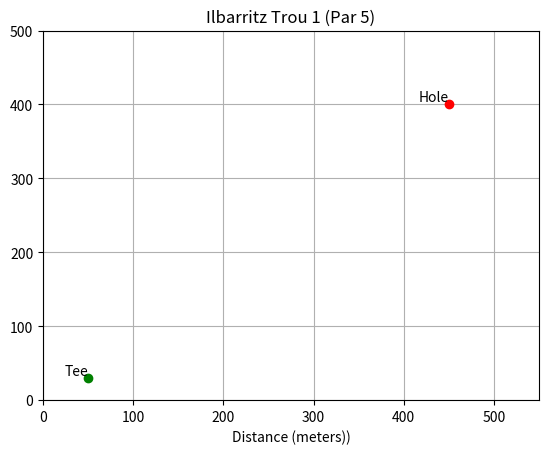

Source code (Python):
# Imports
import matplotlib.pyplot as plt


class GolfCourse:
    """Represents a golf course with a name, length, par, tee, and hole."""
    
    def __init__(self, name, length, par):
        """Initialize the golf course with name, length, and par."""
        self.name = name
        self.length = length 
        self.par = par
        self.tee = None
        self.hole = None

    def set_tee(self, tee):
        """Set the starting tee position for the golf course."""
        self.tee = tee

    def set_hole(self, hole):
        """Set the hole position for the golf course."""
        self.hole = hole

    def display_course_info(self):
        """Display basic information about the golf course."""
        print(f"Course: {self.name}")
        print(f"Length: {self.length} meters")
        print(f"Par: {self.par}")
        if self.tee:
            print(f"Tee: {self.tee.position}")
        if self.hole:
            print(f"Hole: {self.hole.position}")

    def display_graphically(self):
        """Display the golf course graphically using matplotlib."""
        fig, ax = plt.subplots()

        # Draw the Tee
        if self.tee:
            ax.plot(*self.tee.position, 'go')  # 'go' : green circle
            ax.text(*self.tee.position, 'Tee', verticalalignment='bottom', horizontalalignment='right')

        # Draw the Hole
        if self.hole:
            ax.plot(*self.hole.position, 'ro')  # 'ro' : red circle
            ax.text(*self.hole.position, 'Hole', verticalalignment='bottom', horizontalalignment='right')

        ax.set_xlim(0, max(self.length, self.hole.position[0] + 100))
        ax.set_ylim(0, max(self.length, self.hole.position[1] + 100))
        ax.set_title(f"{self.name} (Par {self.par})")
        plt.xlabel('Distance (meters))')
        plt.grid(True)
        plt.show()

class Tee:
    """Represents the tee (starting point) on the golf course."""
    
    def __init__(self, position):
        """Initialize the tee with its position."""
        self.position = position

class Hole:
    """Represents the hole (target) on the golf course."""
    
    def __init__(self, position):
        """Initialize the hole with its position."""
        self.position = position

# Example usage
course = GolfCourse("Ilbarritz Trou 1", 500, 5)
course.set_tee(Tee((50, 30)))
course.set_hole(Hole((450, 400)))

course.display_course_info()
course.display_graphically()
